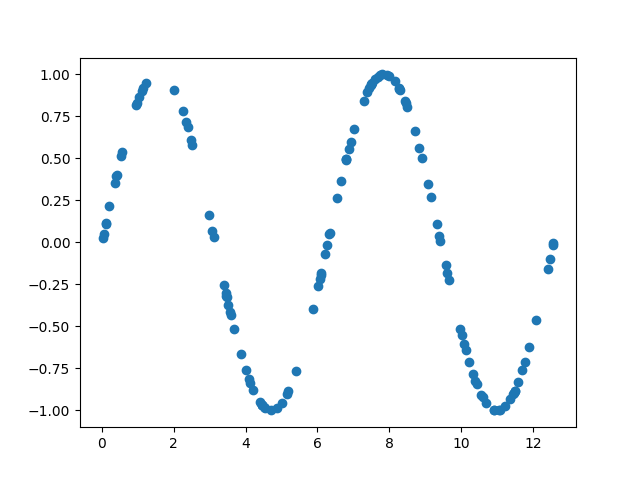

Source data for this figure (header and first rows):
2.263230563545847937e-02, 2.263037356026288346e-02
3.463944564828350448e+00, -3.167982059958163732e-01
2.486038223580428141e+00, 6.095988392515627741e-01
6.214717425112424642e+00, -6.841440006767601778e-02
3.076188545076979253e+00, 6.535748865427828957e-02
8.422067306900128614e+00, 8.429324641374462690e-01
6.873019096682246420e+00, 5.562229041648911743e-01
7.794169202435801580e+00, 9.982117697322585581e-01
1.007495121264046034e+01, -6.053243196602837717e-01
8.286040894557970660e+00, 9.081053774111895738e-01
1.103981882958233385e+01, -9.990213699119497859e-01
3.525183916972784548e+00, -3.742531496348605602e-01
1.000913584033855486e+01, -5.516639249621952956e-01
7.519191374757286717e+00, 9.444792451623190699e-01
2.387985243637382737e+00, 6.842738207898156899e-01
1.152266996884239031e-01, 1.149718877312469606e-01
5.151524942264247287e+00, -9.051193533824614113e-01
7.283356888122594519e+00, 8.415636780001306549e-01
1.055745673037838728e+01, -9.055518663972486060e-01
1.059459741068005556e+01, -9.206801408075985238e-01
9.388690416528241656e+00, 3.607971188443163252e-02
1.021798690977234436e+01, -7.126082148889280043e-01
5.016236998566894201e+00, -9.541922518620599147e-01
6.548804208583868025e+00, 2.625065150547264414e-01
1.240444130522177701e+01, -1.612225755414362915e-01
1.043167619696118642e+01, -8.451780672713662401e-01
7.501793805838535611e+00, 9.386202637789207159e-01
2.977492843628847030e+00, 1.633643005822986716e-01
4.945523382821773867e-02, 4.943507652550441916e-02
4.450388433022965273e+00, -9.658737428203443276e-01
4.211496276224420576e+00, -8.771542270925271056e-01
1.177616716670550012e+01, -7.104964533935405058e-01
8.269986196846424775e+00, 9.147108291851416828e-01
2.340565602836999215e+00, 7.180712655785415066e-01
3.397389738641330759e+00, -2.530166383692460941e-01
9.155310626144251174e+00, 2.662180314871300246e-01
8.900518695182958240e+00, 5.005718920053183751e-01
3.570999925415483833e+00, -4.163319596225263930e-01
4.394763911208089624e+00, -9.499798142176678617e-01
1.148269356760733473e+01, -8.836849370852921659e-01
1.255231572261639350e+01, -1.405442901350643752e-02
1.032523231371974326e+01, -7.836092590871532870e-01
2.154193980214763049e-01, 2.137571514921890736e-01
5.363995042080728082e-01, 5.110444893121124377e-01
1.107596728990754187e+01, -9.967702226630063000e-01
4.138615980770543046e-01, 4.021478991729029451e-01
1.145177824702712321e+01, -8.977312824722518680e-01
8.832250276513237353e+00, 5.584595990019842748e-01
9.415517651460303838e+00, 9.260176959252318374e-03
5.700446878834311004e-01, 5.396696709677708537e-01
4.869068949096622134e+00, -9.877507829300701259e-01
2.522089734949525486e+00, 5.806305249601190210e-01
3.586006780205037270e+00, -4.299289908886888556e-01
8.448885594297461665e+00, 8.282023260999936687e-01
1.068863230557587940e+01, -9.532619903786792026e-01
4.007398499852695473e+00, -7.616177206648596654e-01
7.019733343159963113e+00, 6.717347323743225740e-01
7.602006431715699897e+00, 9.684218591007910382e-01
1.154654755140088751e+00, 9.146554541153171236e-01
1.208236965781566852e+01, -4.653242982182383414e-01
4.710178685145663735e+00, -9.999975572984726169e-01
... 66 more rows
